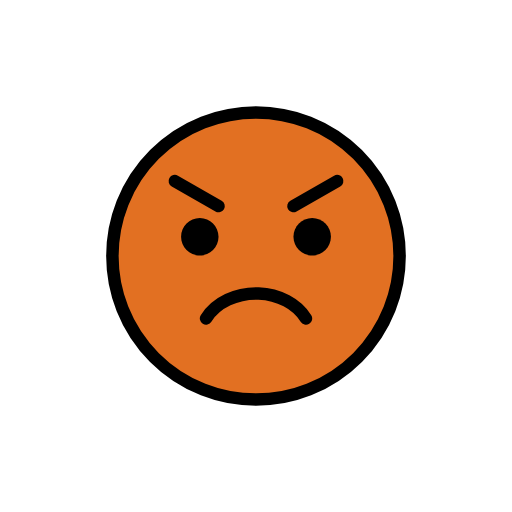
t = 0.00 s
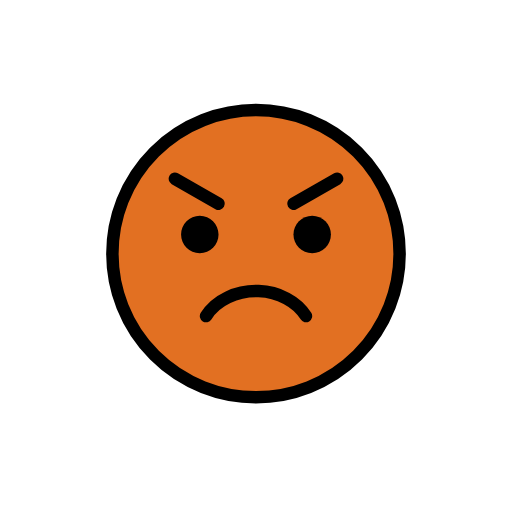
t = 0.48 s
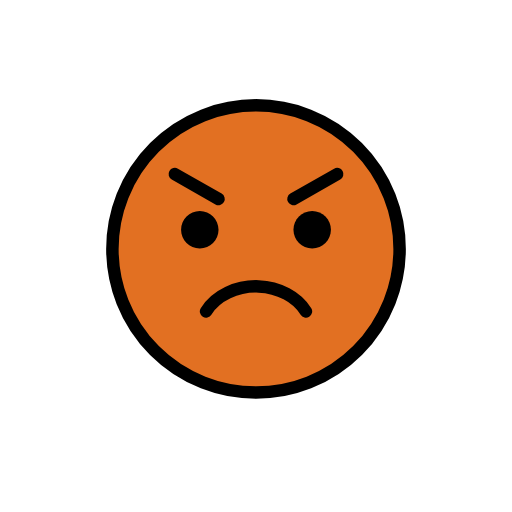
t = 1.43 s
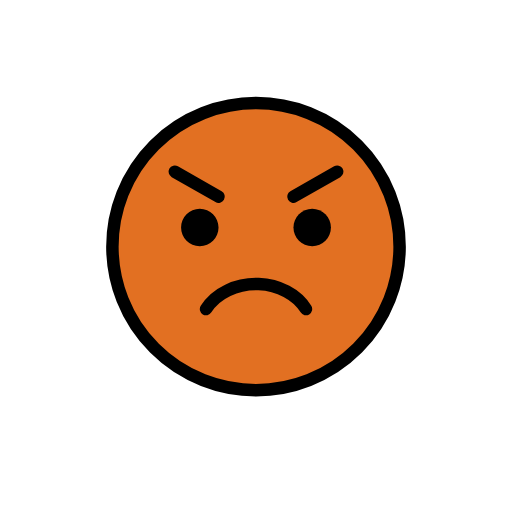
t = 1.90 s
t = 2.38 s: frame unchanged from t = 1.43 s, image omitted
t = 3.33 s: frame unchanged from t = 0.48 s, image omitted

The animated SVG that drew these frames (rendered in a browser with its animation timeline set to each time). Animation: 1 SMIL element (animateTransform=1); one cycle of 3.80 s, repeats indefinitely.

<?xml version='1.0' encoding='utf-8'?>
<svg xmlns="http://www.w3.org/2000/svg" id="emoji" viewBox="-5 -5 82 82" width="200" height="200" role="img">
  <title>OpenMoji: enraged face</title><g><g id="color">
    <path fill="#E27022" d="M36,13c-12.6823,0-23,10.3177-23,23c0,12.6822,10.3177,23,23,23c12.6822,0,23-10.3178,23-23 C59,23.3177,48.6822,13,36,13z" />
  </g>
  <g id="hair" />
  <g id="skin" />
  <g id="skin-shadow" />
  <g id="line">
    <circle cx="36" cy="36" r="23" fill="none" stroke="#000000" stroke-miterlimit="10" stroke-width="2" />
    <path fill="none" stroke="#000000" stroke-linecap="round" stroke-linejoin="round" stroke-miterlimit="10" stroke-width="2" d="M28,46c1.5805-2.5575,4.9043-4.1349,8.4211-4.0038C39.6499,42.1166,42.5622,43.6595,44,46" />
    <path d="M30,32.9252c0,1.6567-1.3448,3-3,3c-1.6553,0-3-1.3433-3-3c0-1.6553,1.3447-3,3-3C28.6552,29.9252,30,31.27,30,32.9252" />
    <path d="M48,32.9252c0,1.6567-1.3447,3-3,3s-3-1.3433-3-3c0-1.6553,1.3447-3,3-3S48,31.27,48,32.9252" />
    <line x1="23" x2="30" y1="24" y2="28" fill="none" stroke="#000000" stroke-linecap="round" stroke-linejoin="round" stroke-miterlimit="10" stroke-width="2" />
    <line x1="49" x2="42" y1="24" y2="28" fill="none" stroke="#000000" stroke-linecap="round" stroke-linejoin="round" stroke-miterlimit="10" stroke-width="2" />
  </g>
<animateTransform attributeName="transform" type="translate" values="0 0;0 -1.5;0 0" dur="3.8s" repeatCount="indefinite" /></g></svg>
